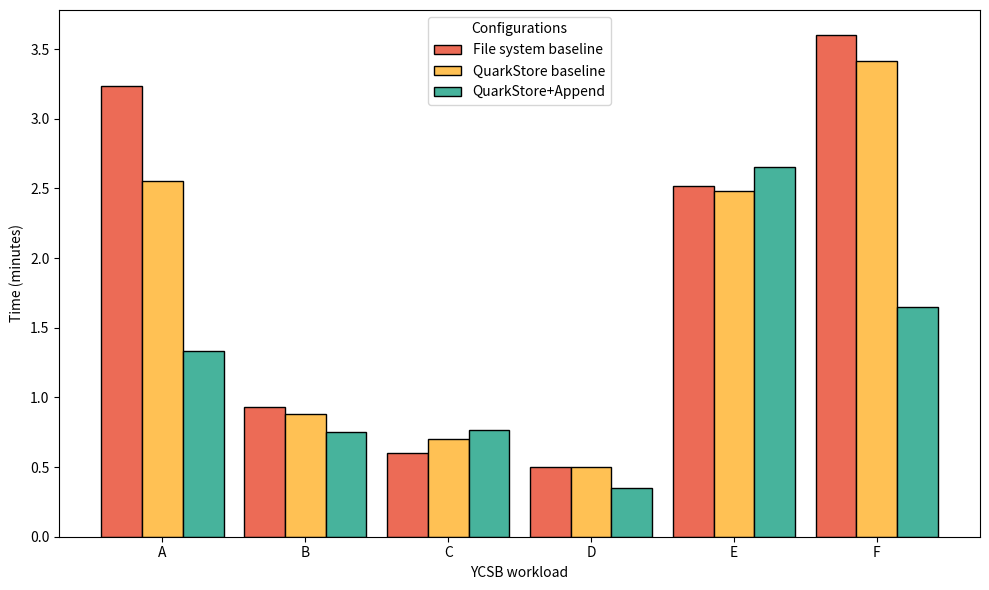

Write Python code to recreate this figure.
import numpy as np
import matplotlib.pyplot as plt

# Data
groups = ['A', 'B', 'C', 'D', 'E', 'F'] 
categories = ['File system baseline', 'QuarkStore baseline', 'QuarkStore+Append'] 
data = [
    [194 / 60.0, 153 / 60.0, 80 / 60.0],  # A
    [56 / 60.0, 53 / 60.0, 45 / 60.0],  # B
    [36 / 60.0, 42 / 60.0, 46 / 60.0],  # C
    [30 / 60.0, 30 / 60.0, 21 / 60.0],  # D
    [151 / 60.0, 149 / 60.0, 159 / 60.0],  # E
    [216 / 60.0, 205 / 60.0, 99 / 60.0],  # F
]

# Colors for each category
colors = ['#EC6B56', '#FFC154', '#47B39C']  # Specify custom colors for bars

# Number of groups and categories
n_groups = len(groups)
n_categories = len(categories)

# Bar width and positions
bar_width = 0.2
spacing_scale = 0.7  # Scale to reduce space between groups
x = np.arange(n_groups) * spacing_scale  # Group positions on the x-axis
offsets = np.arange(-(n_categories // 2), n_categories // 2 + 1) * bar_width

# Plot
plt.figure(figsize=(10, 6))
for i, category in enumerate(categories):
    plt.bar(
        x + offsets[i], 
        [group[i] for group in data], 
        bar_width, 
        label=category, 
        color=colors[i], 
        edgecolor='black'  # Add black border to bars
    )

# Labels and customization
plt.xticks(x, groups)  # Set group labels on x-axis
plt.xlabel('YCSB workload')
plt.ylabel('Time (minutes)')
# plt.title('Runtime of a sequential fill of QuarkKV.')
plt.legend(title="Configurations")
plt.tight_layout()

# Show the plot
plt.show()
